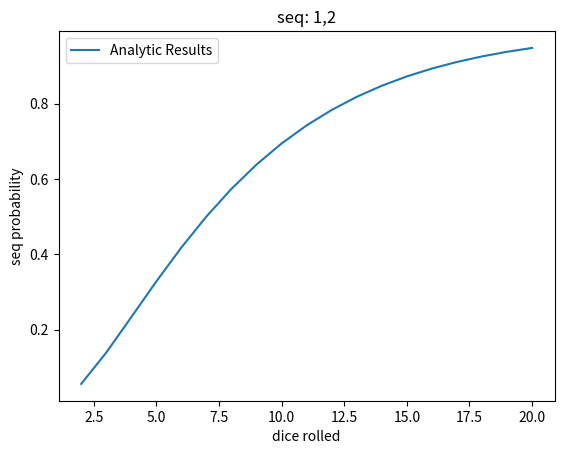

Recreate this plot in Python.
import math
import matplotlib.pyplot as plt

def compute_m_1():
    max_dice = 20
    min_dice = 1
    dvec = list(range(min_dice, max_dice+1))
    qvec = []

    for n in dvec:
        q = 1 - math.pow(5/6,n)
        qvec.append(q)

    return dvec, qvec

def compute_m_2():
    max_dice = 20
    min_dice = 2
    dvec = list(range(min_dice, max_dice+1))
    qvec = []

    for n in dvec:
        q = 1 - 2*math.pow(5/6,n) + math.pow(4/6,n)
        qvec.append(q)

    return dvec, qvec

def compute_m_3():
    max_dice = 20
    min_dice = 3
    dvec = list(range(min_dice, max_dice+1))
    qvec = []

    for n in dvec:
        q = 1 - 3*math.pow(5/6,n) + 3*math.pow(4/6,n) - math.pow(3/6,n)
        qvec.append(q)

    return dvec, qvec

def compute_m_4():
    max_dice = 20
    min_dice = 4
    dvec = list(range(min_dice, max_dice+1))
    qvec = []

    for n in dvec:
        q = 1 - 4*math.pow(5/6,n) + 6*math.pow(4/6,n) - 4*math.pow(3/6,n) + math.pow(2/6,n)
        qvec.append(q)

    return dvec, qvec

def compute_m_5():
    max_dice = 20
    min_dice = 5
    dvec = list(range(min_dice, max_dice+1))
    qvec = []

    for n in dvec:
        q = 1 - 5*math.pow(5/6,n) + 10*math.pow(4/6,n) - 10*math.pow(3/6,n) + 5*math.pow(2/6,n) + math.pow(1/6,n)
        qvec.append(q)

    return dvec, qvec

def compute_m_6():
    max_dice = 20
    min_dice = 6
    dvec = list(range(min_dice, max_dice+1))
    qvec = []

    for n in dvec:
        q = 1 - 6*math.pow(5/6,n) + 15*math.pow(4/6,n) - 20*math.pow(3/6,n) + 15*math.pow(2/6,n) + 6*math.pow(1/6,n)
        qvec.append(q)

    return dvec, qvec

def plot_results(dvec, qvec):
    plt.plot(dvec, qvec)
    plt.xlabel("dice rolled")
    plt.ylabel("seq probability")
    plt.title("seq: 1,2")
    plt.legend(["Analytic Results"])
    plt.show()

if __name__ == "__main__":
    dvec, qvec = compute_m_2()
    plot_results(dvec, qvec)
